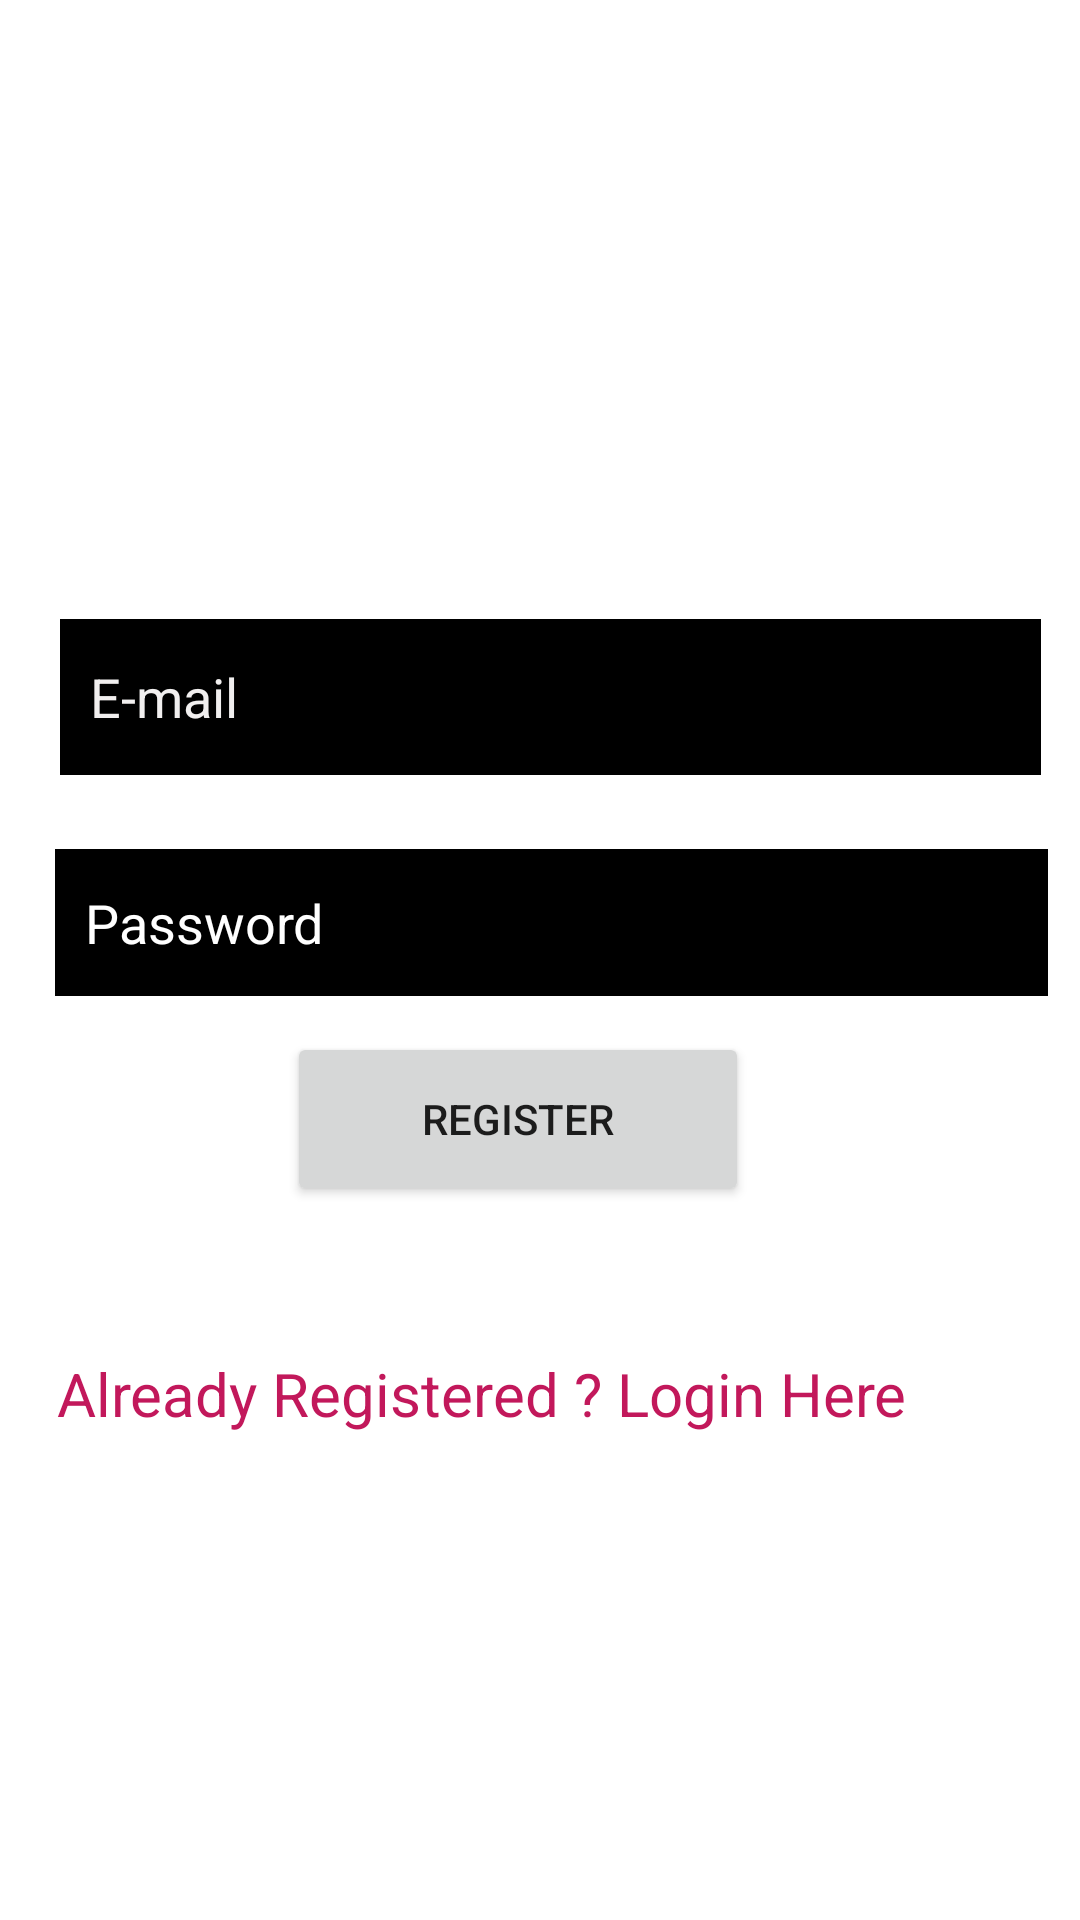

Write the Android layout XML for this screen, with the resource values it uses.
<!-- AndroidManifest.xml: application theme Theme.Sportlyzer -->
<!-- res/layout/activity_register.xml -->
<?xml version="1.0" encoding="utf-8"?>
<androidx.constraintlayout.widget.ConstraintLayout xmlns:android="http://schemas.android.com/apk/res/android"
    xmlns:app="http://schemas.android.com/apk/res-auto"
    xmlns:tools="http://schemas.android.com/tools"
    android:layout_width="match_parent"
    android:layout_height="match_parent"
    android:background="@drawable/background"
    tools:context=".Register" >

    <EditText
        android:id="@+id/registerEmail"
        android:layout_width="327dp"
        android:layout_height="52dp"
        android:background="@color/black"
        android:ems="10"
        android:hint="E-mail"
        android:inputType="textEmailAddress"
        android:padding="10dp"
        android:textColor="#fff"
        android:textColorHint="#F1EFEF"
        app:layout_constraintBottom_toBottomOf="parent"
        app:layout_constraintEnd_toEndOf="parent"
        app:layout_constraintHorizontal_bias="0.607"
        app:layout_constraintStart_toStartOf="parent"
        app:layout_constraintTop_toTopOf="parent"
        app:layout_constraintVertical_bias="0.351" />

    <TextView
        android:id="@+id/textView2"
        android:layout_width="326dp"
        android:layout_height="40dp"
        android:text="Create New Account"
        android:textColor="#fff"
        android:textSize="24sp"
        app:layout_constraintBottom_toBottomOf="parent"
        app:layout_constraintEnd_toEndOf="parent"
        app:layout_constraintHorizontal_bias="0.788"
        app:layout_constraintStart_toStartOf="parent"
        app:layout_constraintTop_toTopOf="parent"
        app:layout_constraintVertical_bias="0.15" />

    <EditText
        android:id="@+id/registerPass"
        android:layout_width="331dp"
        android:layout_height="49dp"
        android:background="@color/black"
        android:ems="10"
        android:hint="Password"
        android:inputType="textPassword"
        android:padding="10dp"
        android:textColor="#F4F3F3"
        android:textColorHint="#fff"
        app:layout_constraintBottom_toBottomOf="parent"
        app:layout_constraintEnd_toEndOf="parent"
        app:layout_constraintHorizontal_bias="0.637"
        app:layout_constraintStart_toStartOf="parent"
        app:layout_constraintTop_toTopOf="parent"
        app:layout_constraintVertical_bias="0.479" />

    <TextView
        android:id="@+id/logintxtview"
        android:layout_width="336dp"
        android:layout_height="33dp"
        android:text="Already Registered ? Login Here"
        android:textColor="#C2185B"
        android:textSize="20sp"
        app:layout_constraintBottom_toBottomOf="parent"
        app:layout_constraintEnd_toEndOf="parent"
        app:layout_constraintHorizontal_bias="0.786"
        app:layout_constraintStart_toStartOf="parent"
        app:layout_constraintTop_toTopOf="parent"
        app:layout_constraintVertical_bias="0.743" />

    <Button
        android:id="@+id/registerBtn"
        android:layout_width="154dp"
        android:layout_height="58dp"
        android:text="Register"
        app:layout_constraintBottom_toBottomOf="parent"
        app:layout_constraintEnd_toEndOf="parent"
        app:layout_constraintHorizontal_bias="0.464"
        app:layout_constraintStart_toStartOf="parent"
        app:layout_constraintTop_toTopOf="parent"
        app:layout_constraintVertical_bias="0.591" />
</androidx.constraintlayout.widget.ConstraintLayout>
<!-- resources referenced by this layout -->
<resources>
  <style name="Theme.Sportlyzer" parent="Theme.MaterialComponents.DayNight.DarkActionBar">
          
          <item name="colorPrimary">@color/purple_500</item>
          <item name="colorPrimaryVariant">@color/purple_700</item>
          <item name="colorOnPrimary">@color/white</item>
          
          <item name="colorSecondary">@color/teal_200</item>
          <item name="colorSecondaryVariant">@color/teal_700</item>
          <item name="colorOnSecondary">@color/black</item>
          
          <item name="android:statusBarColor" tools:targetApi="l">?attr/colorPrimaryVariant</item>
          
      </style>
  <!-- not gathered from this repository: default colours our renderer supplied (Android Studio template values) -->
  <color name="purple_500">#FF6200EE</color>
  <color name="purple_700">#FF3700B3</color>
  <color name="teal_200">#FF03DAC5</color>
  <color name="teal_700">#FF018786</color>
  <color name="black">#FF000000</color>
  <color name="white">#FFFFFFFF</color>
</resources>
